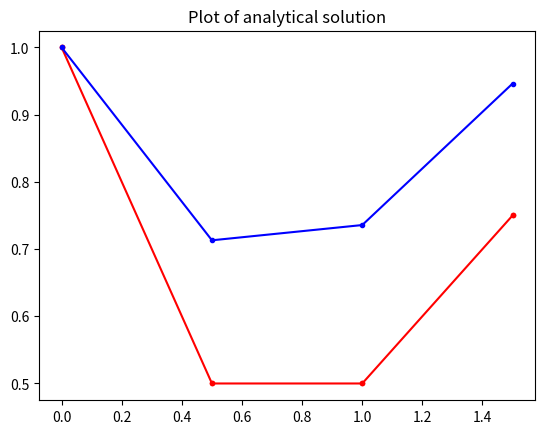

Python code for this plot:
## import packages
import numpy as np
import scipy as sp
import matplotlib 
import matplotlib.pyplot as plt 

## We take the number of steps N to be 4, then dt = 0.5
N = 4
dt = (2-0)/N
print(dt)

## define right hand side function
def rhs(t,y):
    return t-y

## give a vector valued t, and print the output
t = np.linspace(0,2,num = N, endpoint = False)

## make a zero array to store computations

y = np.zeros(np.size(t))

## initial condition y0 = 1/e (y(-1)=e^(-1))

y[0] = 1

## iterative step for computing the unknown value y
for i in range(np.size(t)-1):
    y[i+1] = y[i] + dt*rhs(t[i],y[i]) 

## visualize the numerical solutions: discrete data points
plt.plot(t, y, '.r')
plt.title('points with number of steps: N=%i' %N)
plt.show()

## visualize the numerical solutions: connect the dots
plt.plot(t, y, '.r-')
plt.title('curve with number of steps: N=%i' %N)
plt.show()

## change N to 40, 400, and 4000. Run above cells, and plot the images for each. Your submitted
## .ipynb should have the result for N = 4000. 

## plot analytical solution of DE
y_true = t-1+2*np.e**(-t)
plt.plot(t, y_true, '.b-')
plt.title('Plot of analytical solution')
plt.show()

## Run the cell with N = 4, 40, 400, 4000, save your result in comments. 

temp = np.abs(y[-1] - y_true[-1])
print(temp)

# N = 4
# error1 = np.abs(y[-1] - y_true[-1]) = paste your result of temp here

# N = 40
# error2 = np.abs(y[-1] - y_true[-1]) = paste your result of temp here

# N = 400
# error3 = np.abs(y[-1] - y_true[-1]) = paste your result of temp here

# N = 4000
# error4 = np.abs(y[-1] - y_true[-1]) = paste your result of temp here


## to add forth-order Runge-Kutta method here

